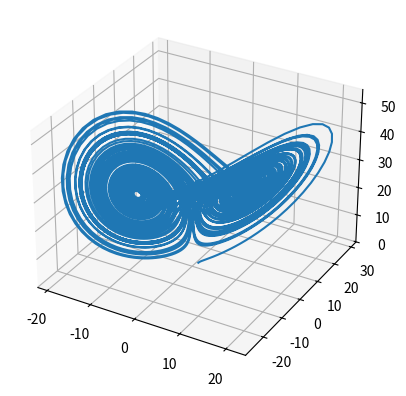

Reproduce this figure in Python.
import matplotlib.pyplot as plt
from mpl_toolkits import mplot3d
import numpy as np

dt = 0.01

sigma = 10
r = 28
b = 8/3

x = [1]
y = [1]
z = [1]

for i in range(10000):
    x.append(x[-1] + (sigma * (y[-1] - x[-1])) * dt)
    y.append(y[-1] + (-x[-2] * z[-1] + r * x[-2] - y[-1]) * dt)
    z.append(z[-1] + (x[-2] * y[-2] - b * z[-1]) * dt)

ax = plt.axes(projection='3d')
ax.plot3D(x, y, z)
plt.show()
